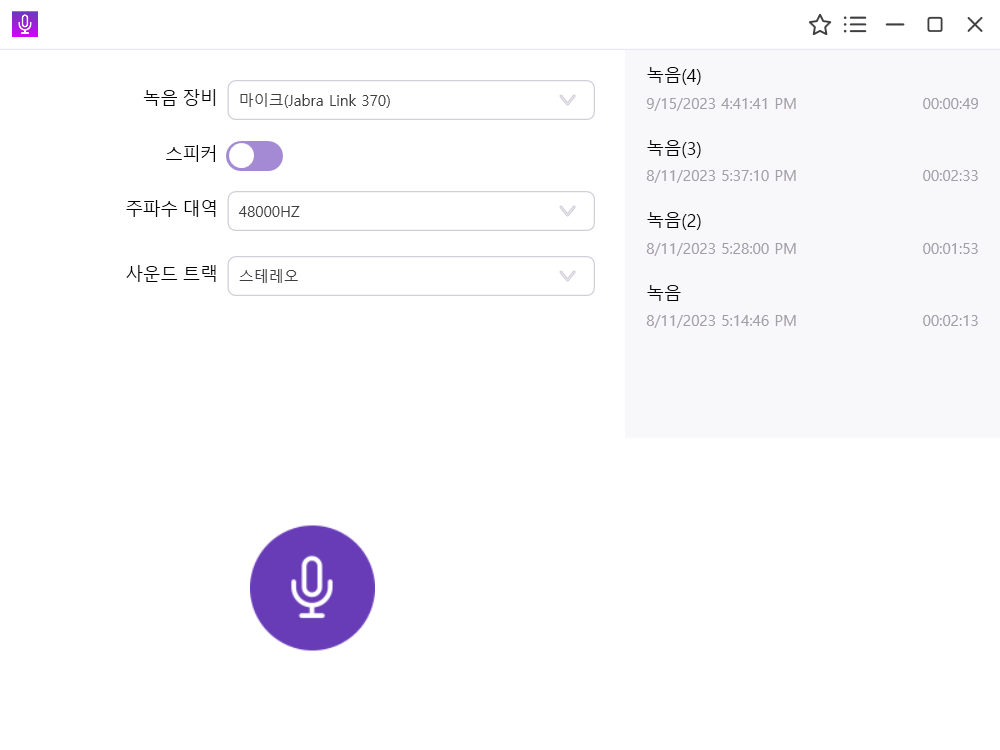
Task: Vodabi ML 모델 데모 
Workflow: Main

Step 1: Use Application: MainWindow in window 'MainWindow' (audiorecoding.exe)
